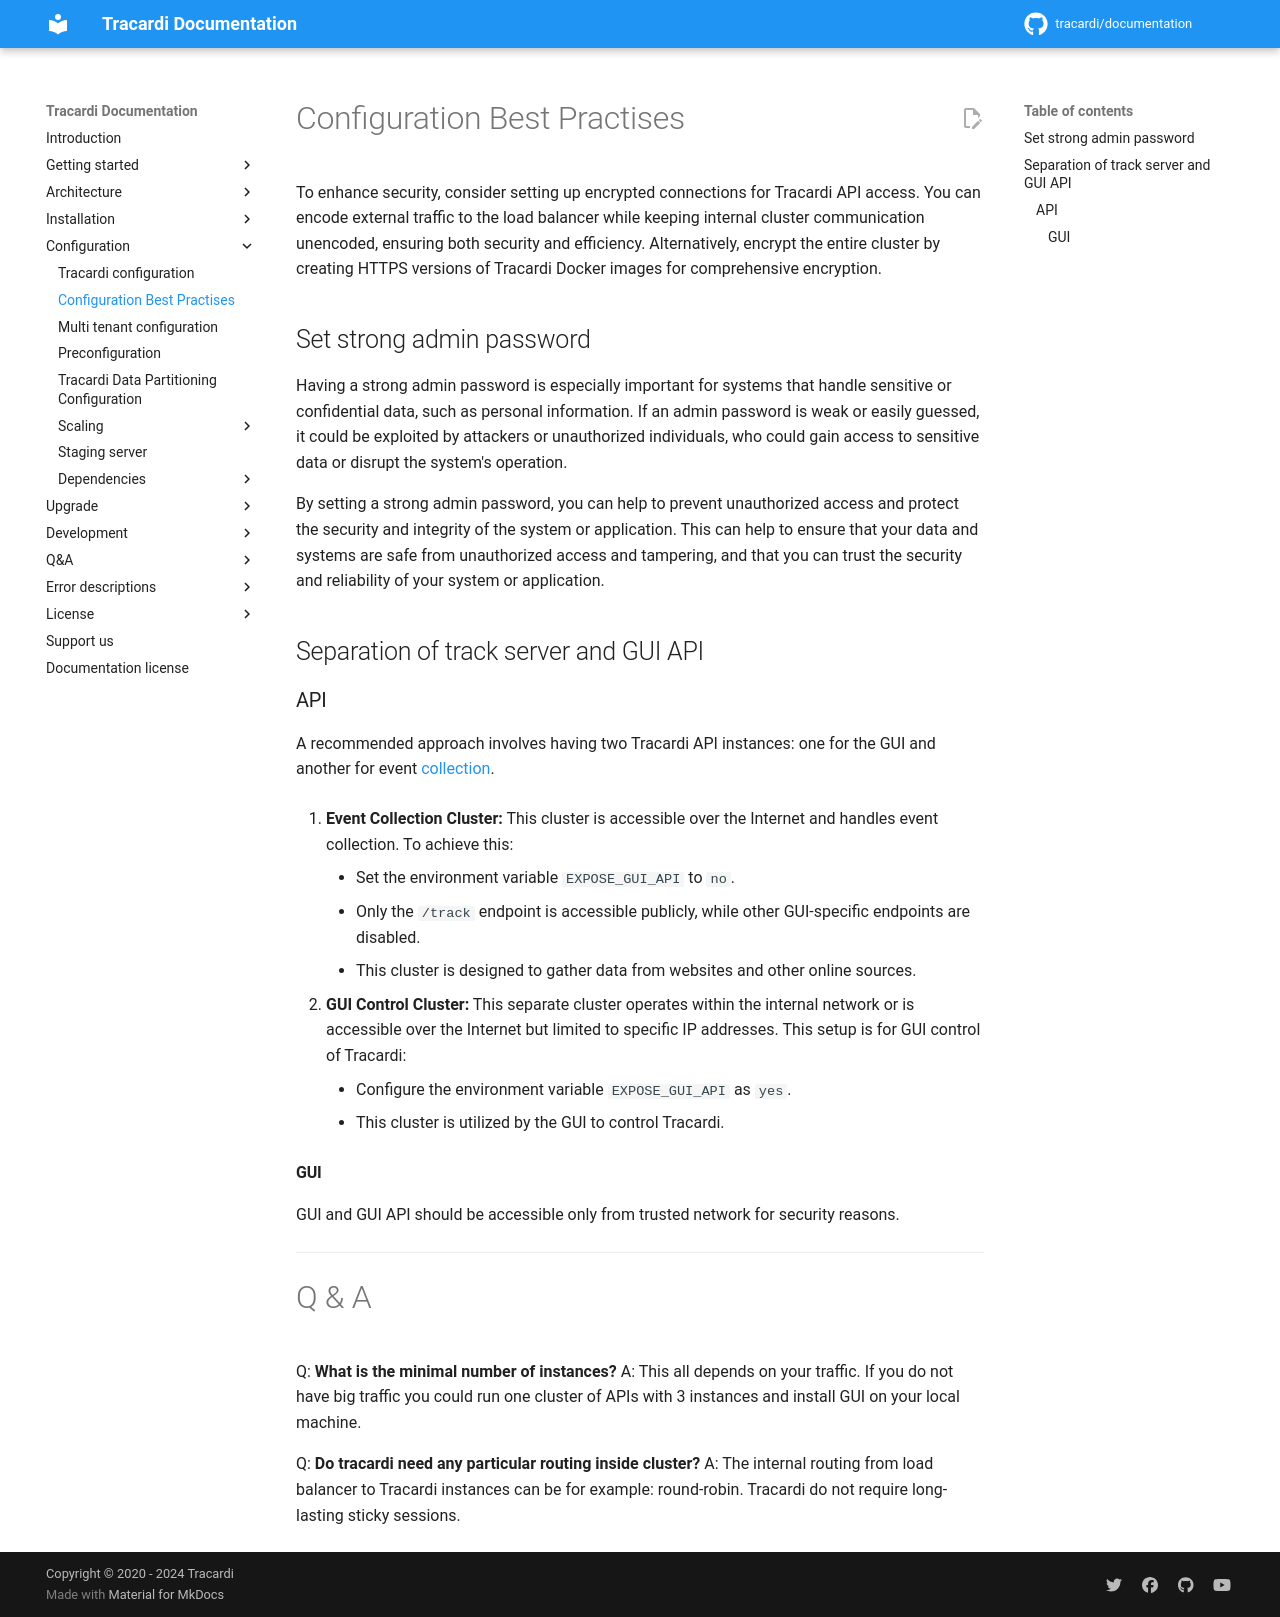

repository: Tracardi/documentation · page: 1.1.x/configuration/best_practises/index.html · generator: mkdocs

# Configuration Best Practises

To enhance security, consider setting up encrypted connections for Tracardi API access. You can encode external traffic
to the load balancer while keeping internal cluster communication unencoded, ensuring both security and efficiency.
Alternatively, encrypt the entire cluster by creating HTTPS versions of Tracardi Docker images for comprehensive
encryption.

## Set strong admin password

Having a strong admin password is especially important for systems that handle sensitive or confidential data, such as
personal information. If an admin password is weak or easily guessed, it could be exploited by attackers or unauthorized
individuals, who could gain access to sensitive data or disrupt the system's operation.

By setting a strong admin password, you can help to prevent unauthorized access and protect the security and integrity
of the system or application. This can help to ensure that your data and systems are safe from unauthorized access and
tampering, and that you can trust the security and reliability of your system or application.

## Separation of track server and GUI API

### API

A recommended approach involves having two Tracardi API instances: one for the GUI and another for event [collection](../getting_started/processes/collection.md).

1. **Event Collection Cluster:** This cluster is accessible over the Internet and handles event collection. To achieve
   this:
    - Set the environment variable `EXPOSE_GUI_API` to `no`.
    - Only the `/track` endpoint is accessible publicly, while other GUI-specific endpoints are disabled.
    - This cluster is designed to gather data from websites and other online sources.

2. **GUI Control Cluster:** This separate cluster operates within the internal network or is accessible over the
   Internet but limited to specific IP addresses. This setup is for GUI control of Tracardi:
    - Configure the environment variable `EXPOSE_GUI_API` as `yes`.
    - This cluster is utilized by the GUI to control Tracardi.

#### GUI

GUI and GUI API should be accessible only from trusted network for security reasons.

-------------

# Q & A

Q: __What is the minimal number of instances?__
A: This all depends on your traffic. If you do not have big traffic you could run one cluster of APIs with 3 instances
and install GUI on your local machine.

Q: __Do tracardi need any particular routing inside cluster?__
A: The internal routing from load balancer to Tracardi instances can be for example: round-robin. Tracardi do not
require long-lasting sticky sessions.
